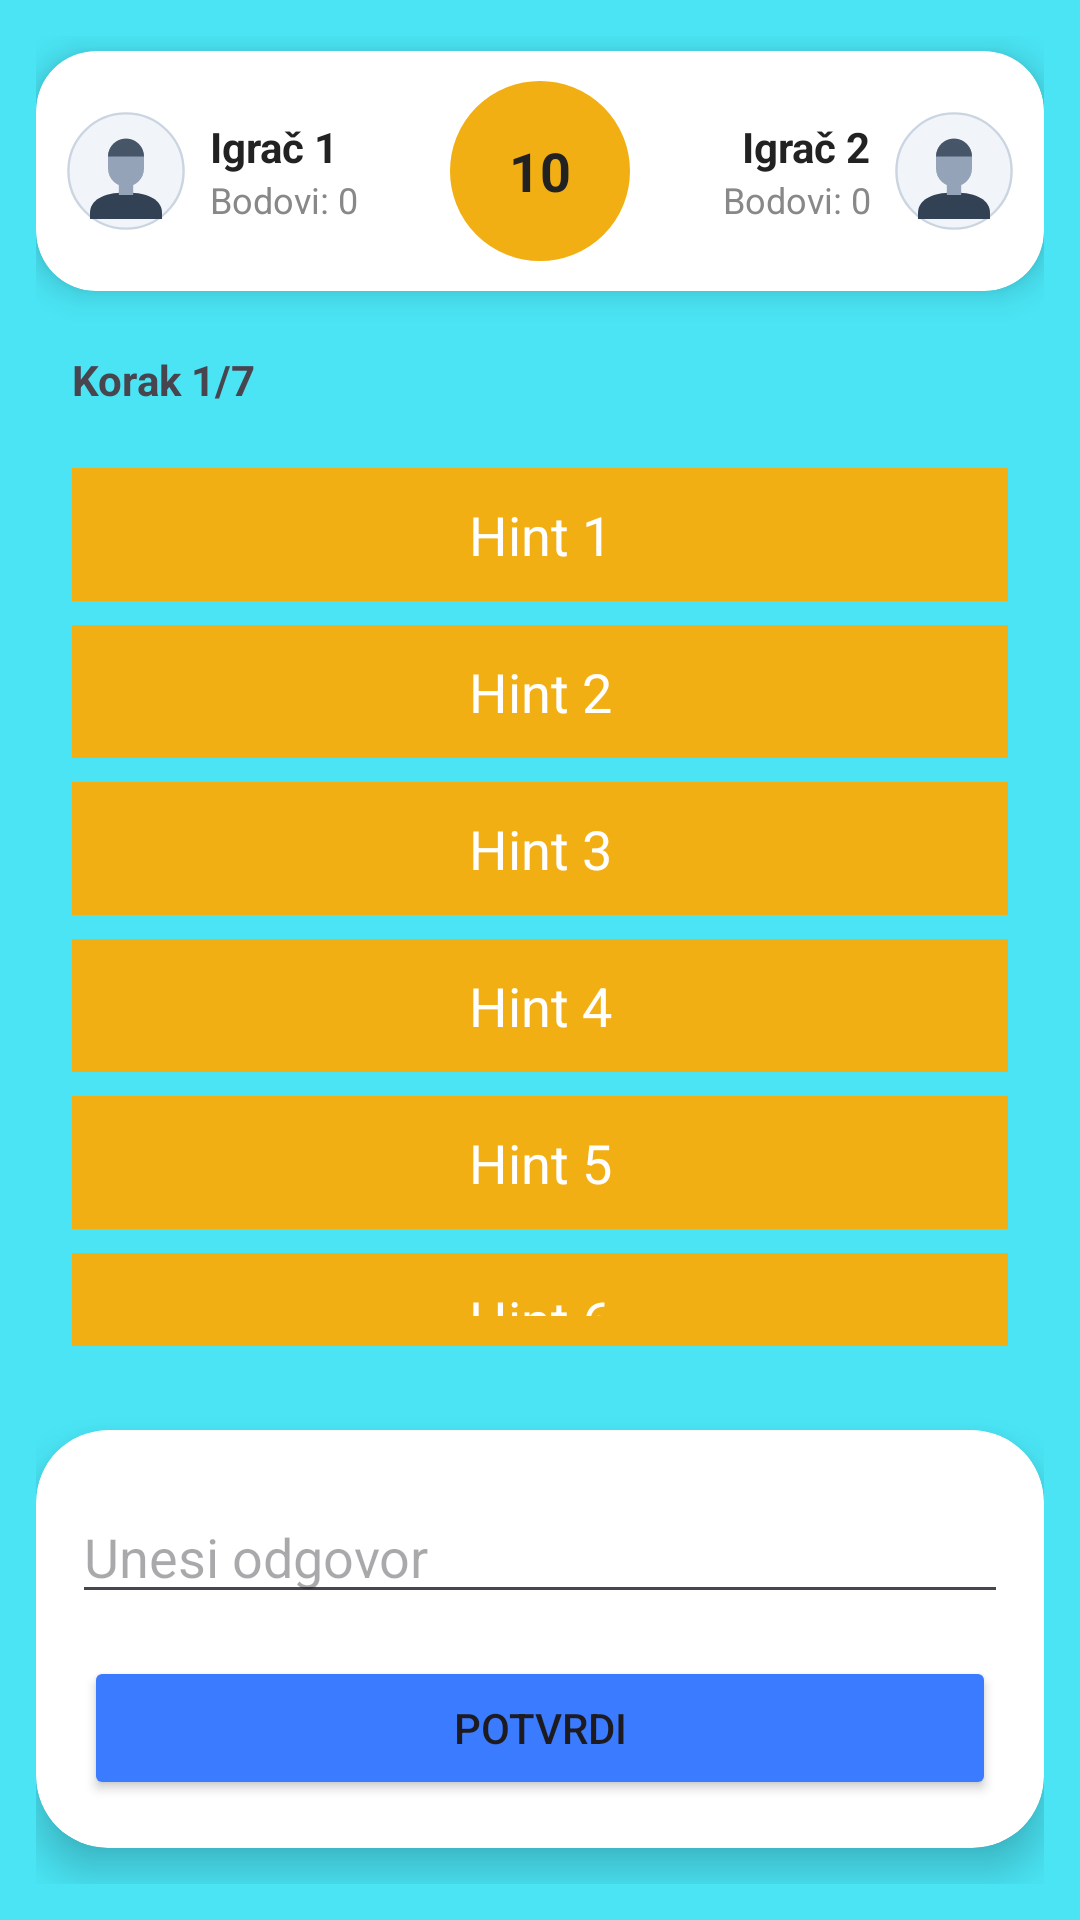

Write the Android layout XML for this screen, with the resource values it uses.
<!-- AndroidManifest.xml: application theme Theme.Slagalica -->
<!-- res/layout/fragment_korak_po_korak.xml -->
<?xml version="1.0" encoding="utf-8"?>
<LinearLayout xmlns:android="http://schemas.android.com/apk/res/android"
    xmlns:app="http://schemas.android.com/apk/res-auto"
    android:layout_width="match_parent"
    android:layout_height="match_parent"
    android:orientation="vertical"
    android:padding="12dp"
    android:background="@color/AuthBackground">

    
    <androidx.cardview.widget.CardView
        android:layout_width="match_parent"
        android:layout_height="80dp"
        android:layout_marginTop="5dp"
        android:layout_marginBottom="12dp"
        app:cardCornerRadius="20dp"
        app:cardElevation="6dp"
        app:cardBackgroundColor="@color/cardBackground">

        <LinearLayout
            android:layout_width="match_parent"
            android:layout_height="match_parent"
            android:orientation="horizontal"
            android:padding="10dp"
            android:gravity="center_vertical">

            
            <LinearLayout
                android:layout_width="0dp"
                android:layout_height="match_parent"
                android:layout_weight="1"
                android:orientation="horizontal"
                android:gravity="center_vertical">

                <ImageView
                    android:layout_width="40dp"
                    android:layout_height="40dp"
                    android:src="@drawable/avatar" />

                <LinearLayout
                    android:layout_width="wrap_content"
                    android:layout_height="wrap_content"
                    android:orientation="vertical"
                    android:layout_marginStart="8dp">

                    <TextView
                        android:id="@+id/tvLeftName"
                        android:layout_width="wrap_content"
                        android:layout_height="wrap_content"
                        android:text="Igrač 1"
                        android:textStyle="bold"
                        android:textColor="@color/textDark" />

                    <TextView
                        android:id="@+id/tvLeftScore"
                        android:layout_width="wrap_content"
                        android:layout_height="wrap_content"
                        android:text="Bodovi: 0"
                        android:textSize="12sp"
                        android:textColor="@color/textGray" />
                </LinearLayout>
            </LinearLayout>

            
            <FrameLayout
                android:layout_width="60dp"
                android:layout_height="60dp">

                <ImageView
                    android:layout_width="match_parent"
                    android:layout_height="match_parent"
                    android:src="@drawable/circle_background"
                    app:tint="@color/secondary" />

                <TextView
                    android:id="@+id/tvTimer"
                    android:layout_width="match_parent"
                    android:layout_height="match_parent"
                    android:gravity="center"
                    android:text="10"
                    android:textStyle="bold"
                    android:textSize="18sp"
                    android:textColor="@color/textDark" />
            </FrameLayout>

            
            <LinearLayout
                android:layout_width="0dp"
                android:layout_height="match_parent"
                android:layout_weight="1"
                android:orientation="horizontal"
                android:gravity="center_vertical|end">

                <LinearLayout
                    android:layout_width="wrap_content"
                    android:layout_height="wrap_content"
                    android:orientation="vertical"
                    android:gravity="end"
                    android:layout_marginEnd="8dp">

                    <TextView
                        android:id="@+id/tvRightName"
                        android:layout_width="wrap_content"
                        android:layout_height="wrap_content"
                        android:text="Igrač 2"
                        android:textStyle="bold"
                        android:textColor="@color/textDark"
                        android:gravity="end" />

                    <TextView
                        android:id="@+id/tvRightScore"
                        android:layout_width="wrap_content"
                        android:layout_height="wrap_content"
                        android:text="Bodovi: 0"
                        android:textSize="12sp"
                        android:textColor="@color/textGray"
                        android:gravity="end" />
                </LinearLayout>

                <ImageView
                    android:layout_width="40dp"
                    android:layout_height="40dp"
                    android:src="@drawable/avatar" />
            </LinearLayout>

        </LinearLayout>
    </androidx.cardview.widget.CardView>

    
    <LinearLayout
        android:layout_width="match_parent"
        android:layout_height="0dp"
        android:layout_weight="1"
        android:orientation="vertical"
        android:gravity="center"
        android:padding="12dp">

        <TextView
            android:id="@+id/tvHintTitle"
            android:layout_width="wrap_content"
            android:layout_height="wrap_content"
            android:text="Korak 1/7"
            android:textStyle="bold"
            android:layout_gravity="start"
            android:layout_marginBottom="12dp" />

        <TextView android:id="@+id/tvHint1" style="@style/HintTextView" android:text="Hint 1" />
        <TextView android:id="@+id/tvHint2" style="@style/HintTextView" android:text="Hint 2" />
        <TextView android:id="@+id/tvHint3" style="@style/HintTextView" android:text="Hint 3" />
        <TextView android:id="@+id/tvHint4" style="@style/HintTextView" android:text="Hint 4" />
        <TextView android:id="@+id/tvHint5" style="@style/HintTextView" android:text="Hint 5" />
        <TextView android:id="@+id/tvHint6" style="@style/HintTextView" android:text="Hint 6" />
        <TextView android:id="@+id/tvHint7" style="@style/HintTextView" android:text="Hint 7" />

    </LinearLayout>

    
    <TextView
        android:id="@+id/tvSolution"
        android:layout_width="match_parent"
        android:layout_height="wrap_content"
        android:padding="10dp"
        android:gravity="center"
        android:textStyle="bold"
        android:textSize="18sp"
        android:textColor="@color/secondary"
        android:visibility="gone"
        android:text="" />

    
    <TextView
        android:id="@+id/tvStatusMessage"
        android:layout_width="match_parent"
        android:layout_height="wrap_content"
        android:padding="10dp"
        android:gravity="center"
        android:textStyle="italic"
        android:textColor="@color/textGray"
        android:visibility="gone"
        android:text="" />

    
    <androidx.cardview.widget.CardView
        android:layout_width="match_parent"
        android:layout_height="wrap_content"
        android:layout_marginTop="12dp"
        android:layout_marginBottom="12dp"
        app:cardCornerRadius="24dp"
        app:cardElevation="8dp"
        app:cardBackgroundColor="@color/cardBackground">

        <LinearLayout
            android:layout_width="match_parent"
            android:layout_height="wrap_content"
            android:orientation="vertical"
            android:padding="12dp">

            <EditText
                android:id="@+id/etAnswer"
                android:layout_width="match_parent"
                android:layout_height="wrap_content"
                android:hint="Unesi odgovor"
                android:layout_marginTop="8dp" />

            <LinearLayout
                android:layout_width="match_parent"
                android:layout_height="wrap_content"
                android:orientation="horizontal"
                android:layout_marginTop="10dp">

                <Button
                    android:id="@+id/btnStop"
                    style="@style/StopButton"
                    android:layout_width="0dp"
                    android:layout_height="wrap_content"
                    android:layout_weight="1"
                    android:text="@string/potvrdi" />

            </LinearLayout>

        </LinearLayout>
    </androidx.cardview.widget.CardView>

</LinearLayout>
<!-- resources referenced by this layout -->
<resources>
  <color name="AuthBackground">#4AE4F4</color>
  <color name="cardBackground">#FFFFFF</color>
  <color name="secondary">#F2AF14</color>
  <color name="textDark">#222222</color>
  <color name="textGray">#888888</color>
  <!-- drawable avatar (drawable) -->
  <vector xmlns:android="http://schemas.android.com/apk/res/android"
      android:width="100dp"
      android:height="100dp"
      android:viewportWidth="100"
      android:viewportHeight="100">
    <path
        android:pathData="M50,50m-48,0a48,48 0,1 1,96 0a48,48 0,1 1,-96 0"
        android:strokeWidth="2"
        android:fillColor="#F1F5F9"
        android:strokeColor="#CBD5E1"/>
    <path
        android:pathData="M20,85C20,75 30,68 50,68C70,68 80,75 80,85V90H20V85Z"
        android:fillColor="#334155"/>
    <path
        android:pathData="M44,60h12v10h-12z"
        android:fillColor="#94A3B8"/>
    <path
        android:pathData="M35,38C35,29.72 41.72,23 50,23C58.28,23 65,29.72 65,38V48C65,56.28 58.28,63 50,63C41.72,63 35,56.28 35,48V38Z"
        android:fillColor="#94A3B8"/>
    <path
        android:pathData="M35,38C35,29.72 41.72,23 50,23C58.28,23 65,29.72 65,38H35Z"
        android:fillColor="#475569"/>
  </vector>
  <!-- drawable circle_background (drawable) -->
  <?xml version="1.0" encoding="utf-8"?>
  <shape xmlns:android="http://schemas.android.com/apk/res/android"
      android:shape="oval">
  
      
      <solid android:color="@color/secondary"/>
  
      
      <stroke
          android:width="2dp"
          android:color="@color/white"/>
  
  </shape>
  <string name="potvrdi">POTVRDI</string>
  <style name="HintTextView">
          <item name="android:layout_width">match_parent</item>
          <item name="android:layout_height">wrap_content</item>
          <item name="android:textSize">18sp</item>
          <item name="android:textColor">@color/white</item>
          <item name="android:gravity">center</item>
          <item name="android:padding">10dp</item>
          <item name="android:layout_marginTop">8dp</item>
          <item name="android:background">@color/secondary</item>
      </style>
  <style name="StopButton">
          <item name="android:layout_width">0dp</item>
          <item name="android:layout_height">wrap_content</item>
          <item name="android:layout_weight">1</item>
          <item name="android:layout_margin">4dp</item>
          <item name="android:textAllCaps">false</item>
          <item name="backgroundTint">@color/primaryDark</item>
  
      </style>
  <style name="Theme.Slagalica" parent="Base.Theme.Slagalica" />
  <color name="white">#FFFFFFFF</color>
  <color name="primaryDark">#3A7BFF</color>
  <style name="Base.Theme.Slagalica" parent="Theme.Material3.DayNight.NoActionBar">
          <item name="android:statusBarColor">#E0E0E0</item>
  
          <item name="android:windowLightStatusBar">true</item>
      </style>
</resources>
